Run: headless pygame with SDL's dummy video driver; simulated clock (each Clock.tick advances the game by its frame time, no real sleeping); random seed 0; keys injected as events and as key.get_pressed() state; no mouse input.
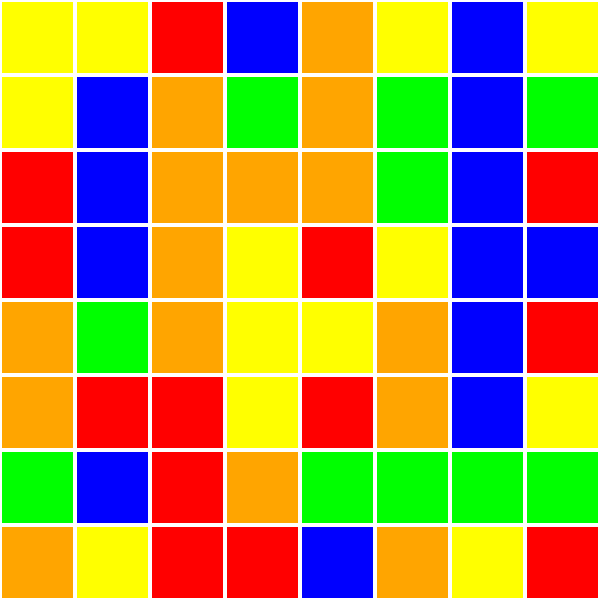
Frame 1 of 4 · flips 1–60 · no input
Frame 2 of 4 · flips 61–180 · tapped SPACE, RETURN · held RIGHT (→), D · screen unchanged from frame 1, image omitted
Frame 3 of 4 · flips 181–300 · held DOWN (↓), S · screen unchanged from frame 2, image omitted
Frame 4 of 4 · flips 301–420 · held LEFT (←), A, UP (↑), W · screen unchanged from frame 3, image omitted

The pygame program that drew these frames:

import pygame
import random
import heapq

# Khởi tạo Pygame
pygame.init()

# Cấu hình màn hình
WIDTH, HEIGHT = 600, 600
GRID_SIZE = 8
TILE_SIZE = WIDTH // GRID_SIZE

# Màu sắc kẹo
CANDY_COLORS = [(255, 0, 0), (0, 255, 0), (0, 0, 255), (255, 255, 0), (255, 165, 0)]

def create_board():
    return [[random.choice(CANDY_COLORS) for _ in range(GRID_SIZE)] for _ in range(GRID_SIZE)]

board = create_board()

# Cấu hình cấp độ
levels = {
    "easy": {"moves": 30, "time": 60},
    "medium": {"moves": 20, "time": 45},
    "hard": {"moves": 10, "time": 30}
}

current_level = "easy"

# Vẽ bảng
screen = pygame.display.set_mode((WIDTH, HEIGHT))
pygame.display.set_caption("Candy Crush Game")

def draw_board():
    for row in range(GRID_SIZE):
        for col in range(GRID_SIZE):
            pygame.draw.rect(screen, board[row][col], (col * TILE_SIZE, row * TILE_SIZE, TILE_SIZE, TILE_SIZE))
            pygame.draw.rect(screen, (255, 255, 255), (col * TILE_SIZE, row * TILE_SIZE, TILE_SIZE, TILE_SIZE), 2)

def heuristic(board):
    """Đánh giá số kẹo có thể phá"""
    score = 0
    for row in range(GRID_SIZE):
        for col in range(GRID_SIZE - 2):
            if board[row][col] == board[row][col + 1] == board[row][col + 2]:
                score += 1
    for col in range(GRID_SIZE):
        for row in range(GRID_SIZE - 2):
            if board[row][col] == board[row + 1][col] == board[row + 2][col]:
                score += 1
    return score

def find_best_move():
    """Thuật toán A* tìm nước đi tốt nhất"""
    best_move = None
    best_score = 0
    for row in range(GRID_SIZE):
        for col in range(GRID_SIZE - 1):
            board[row][col], board[row][col + 1] = board[row][col + 1], board[row][col]
            score = heuristic(board)
            if score > best_score:
                best_score = score
                best_move = (row, col, row, col + 1)
            board[row][col], board[row][col + 1] = board[row][col + 1], board[row][col]
    return best_move

def hill_climbing():
    """Thuật toán leo đồi chọn nước đi tốt nhất"""
    best_move = find_best_move()
    if best_move:
        row1, col1, row2, col2 = best_move
        board[row1][col1], board[row2][col2] = board[row2][col2], board[row1][col1]

def main():
    running = True
    clock = pygame.time.Clock()
    
    while running:
        screen.fill((0, 0, 0))
        draw_board()
        pygame.display.flip()
        
        for event in pygame.event.get():
            if event.type == pygame.QUIT:
                running = False
        
        if current_level == "easy":
            hill_climbing()
        
        clock.tick(1)  # Giảm tốc độ để xem AI hoạt động
    
    pygame.quit()

if __name__ == "__main__":
    main()
